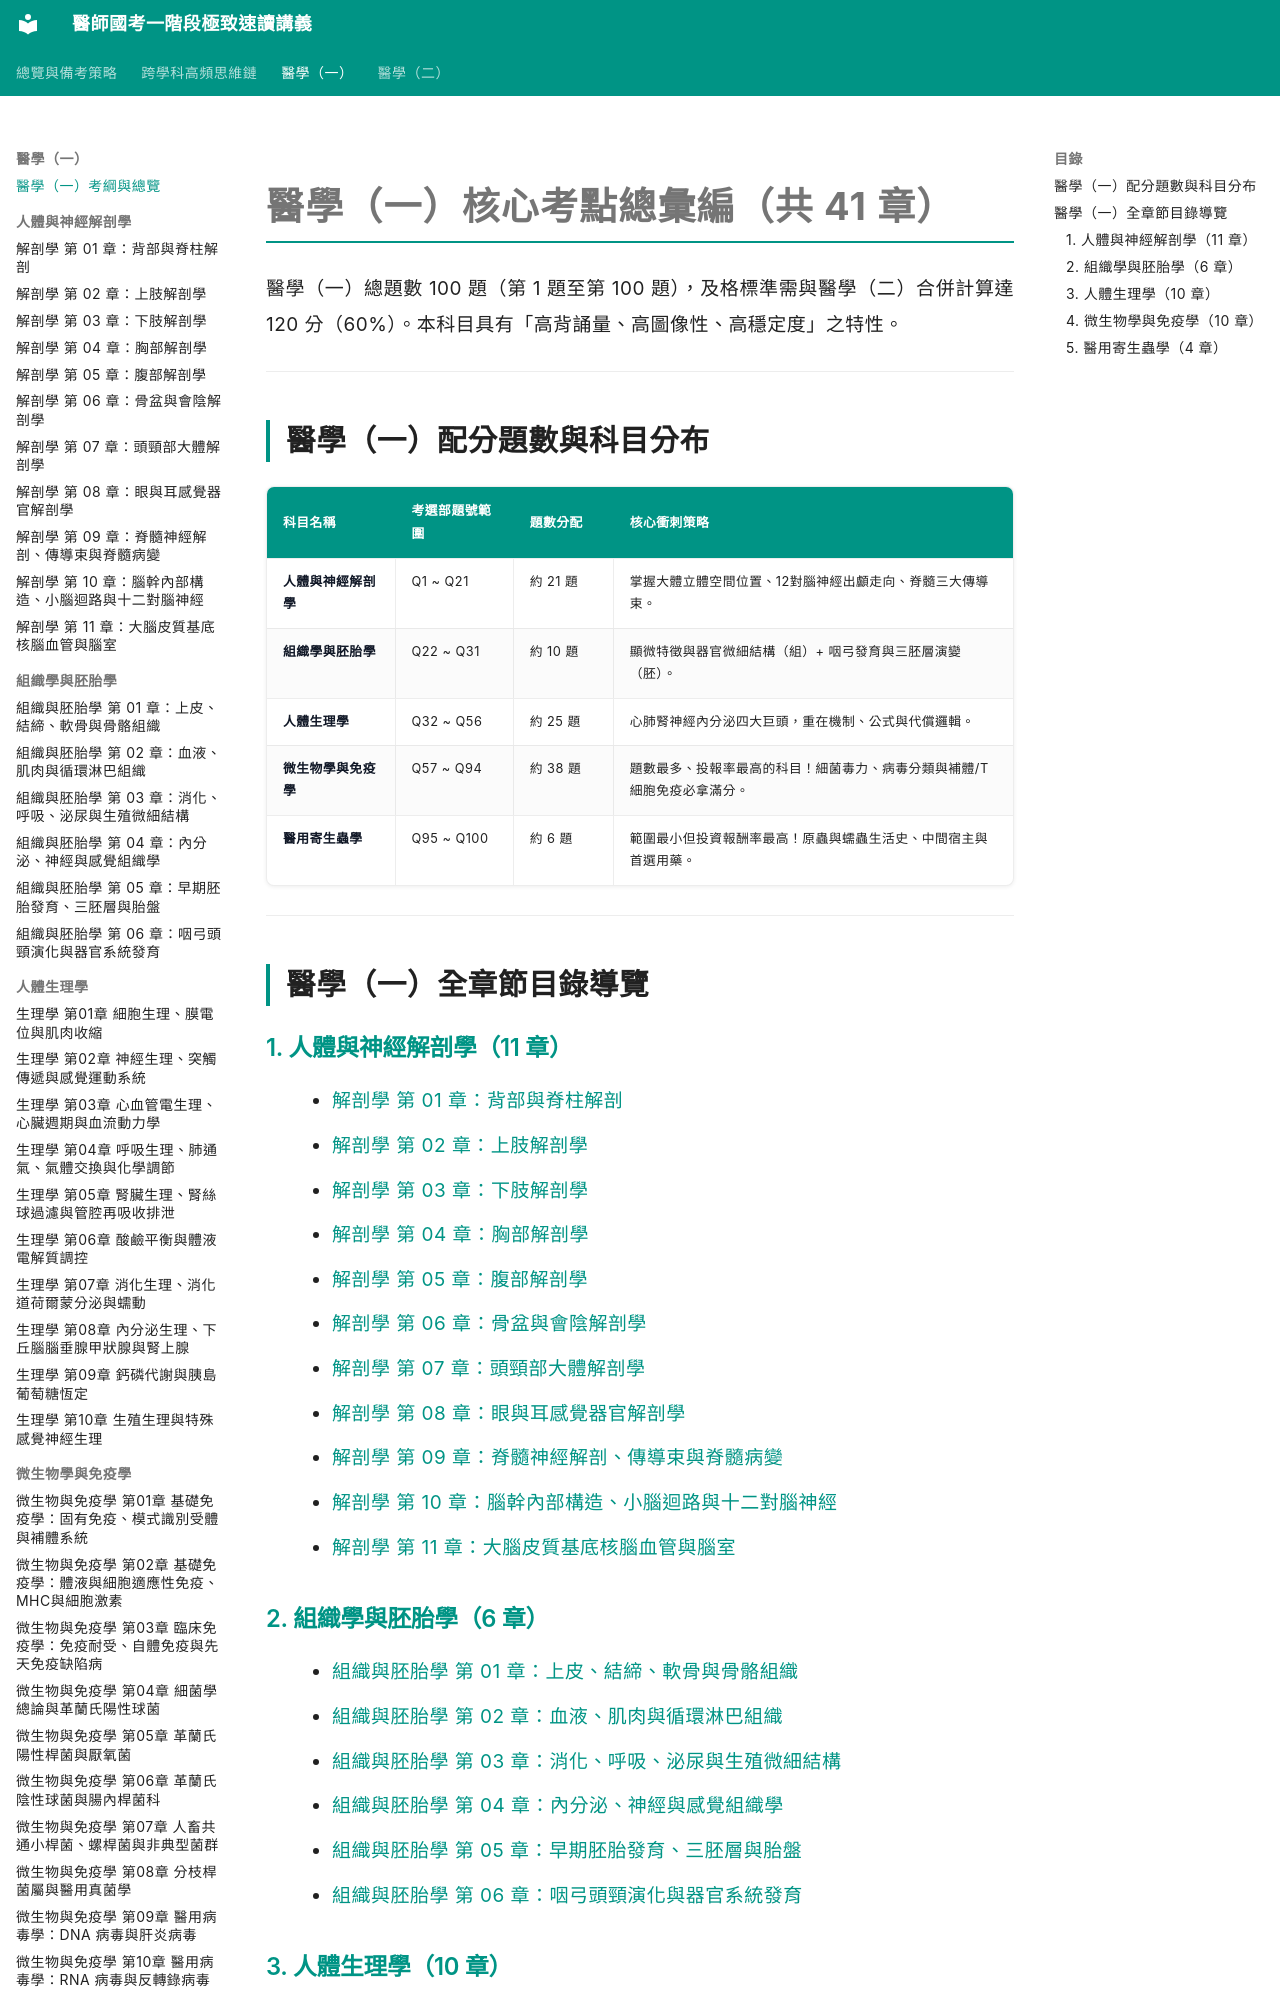

repository: woieyufan/med1 · page: med1/index.html · generator: mkdocs

# 醫學（一）核心考點總彙編（共 41 章）

醫學（一）總題數 100 題（第 1 題至第 100 題），及格標準需與醫學（二）合併計算達 120 分（60%）。本科目具有「高背誦量、高圖像性、高穩定度」之特性。

---

## 醫學（一）配分題數與科目分布

| 科目名稱 | 考選部題號範圍 | 題數分配 | 核心衝刺策略 |
| :--- | :--- | :--- | :--- |
| **人體與神經解剖學** | Q1 ~ Q21 | 約 21 題 | 掌握大體立體空間位置、12對腦神經出顱走向、脊髓三大傳導束。 |
| **組織學與胚胎學** | Q22 ~ Q31 | 約 10 題 | 顯微特徵與器官微細結構（組）+ 咽弓發育與三胚層演變（胚）。 |
| **人體生理學** | Q32 ~ Q56 | 約 25 題 | 心肺腎神經內分泌四大巨頭，重在機制、公式與代償邏輯。 |
| **微生物學與免疫學** | Q57 ~ Q94 | 約 38 題 | 題數最多、投報率最高的科目！細菌毒力、病毒分類與補體/T細胞免疫必拿滿分。 |
| **醫用寄生蟲學** | Q95 ~ Q100 | 約 6 題 | 範圍最小但投資報酬率最高！原蟲與蠕蟲生活史、中間宿主與首選用藥。 |

---

## 醫學（一）全章節目錄導覽

### 1. 人體與神經解剖學（11 章）
- [解剖學 第 01 章：背部與脊柱解剖](anatomy/解剖學_第01章_背部與脊柱解剖.md)
- [解剖學 第 02 章：上肢解剖學](anatomy/解剖學_第02章_上肢解剖學.md)
- [解剖學 第 03 章：下肢解剖學](anatomy/解剖學_第03章_下肢解剖學.md)
- [解剖學 第 04 章：胸部解剖學](anatomy/解剖學_第04章_胸部解剖學.md)
- [解剖學 第 05 章：腹部解剖學](anatomy/解剖學_第05章_腹部解剖學.md)
- [解剖學 第 06 章：骨盆與會陰解剖學](anatomy/解剖學_第06章_骨盆與會陰解剖學.md)
- [解剖學 第 07 章：頭頸部大體解剖學](anatomy/解剖學_第07章_頭頸部大體解剖學.md)
- [解剖學 第 08 章：眼與耳感覺器官解剖學](anatomy/解剖學_第08章_眼與耳感覺器官解剖學.md)
- [解剖學 第 09 章：脊髓神經解剖、傳導束與脊髓病變](anatomy/解剖學_第09章_脊髓神經解剖傳導束與脊髓病變.md)
- [解剖學 第 10 章：腦幹內部構造、小腦迴路與十二對腦神經](anatomy/解剖學_第10章_腦幹小腦與十二對腦神經.md)
- [解剖學 第 11 章：大腦皮質基底核腦血管與腦室](anatomy/解剖學_第11章_大腦皮質基底核腦血管與腦室.md)

### 2. 組織學與胚胎學（6 章）
- [組織與胚胎學 第 01 章：上皮、結締、軟骨與骨骼組織](histology_embryology/組胚學_第01章_上皮結締軟骨與骨骼組織.md)
- [組織與胚胎學 第 02 章：血液、肌肉與循環淋巴組織](histology_embryology/組胚學_第02章_血液肌肉與循環淋巴組織.md)
- [組織與胚胎學 第 03 章：消化、呼吸、泌尿與生殖微細結構](histology_embryology/組胚學_第03章_消化呼吸泌尿與生殖微細結構.md)
- [組織與胚胎學 第 04 章：內分泌、神經與感覺組織學](histology_embryology/組胚學_第04章_內分泌神經與感覺組織學.md)
- [組織與胚胎學 第 05 章：早期胚胎發育、三胚層與胎盤](histology_embryology/組胚學_第05章_早期胚胎發育三胚層與胎盤.md)
- [組織與胚胎學 第 06 章：咽弓頭頸演化與器官系統發育](histology_embryology/組胚學_第06章_咽弓頭頸演化與器官系統發育.md)
